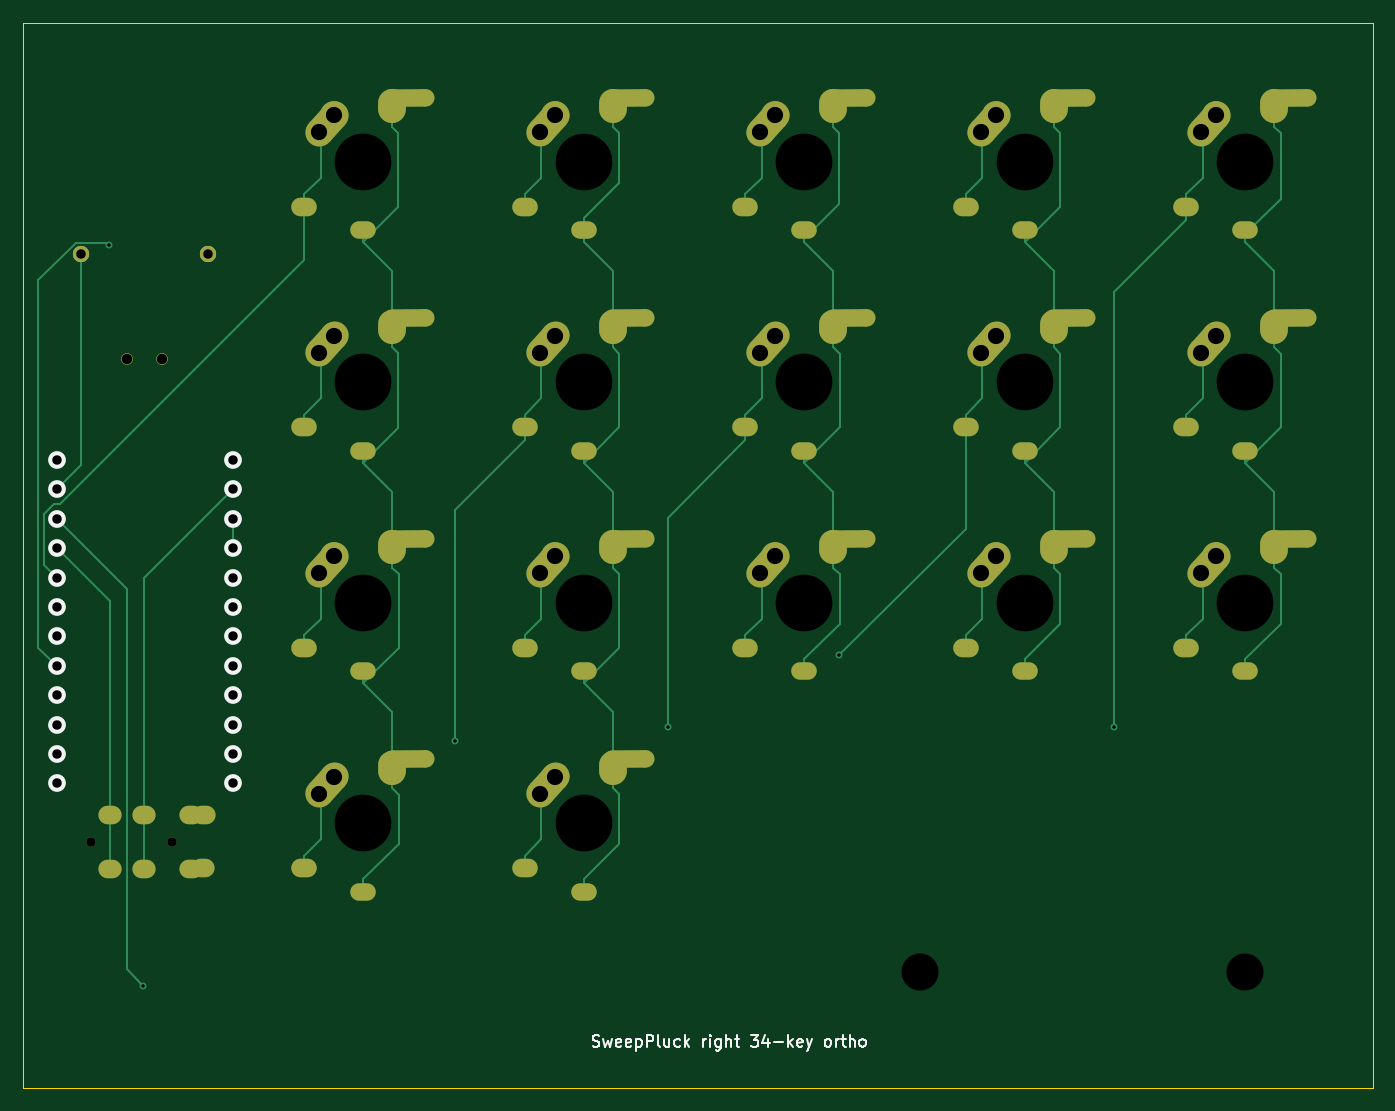
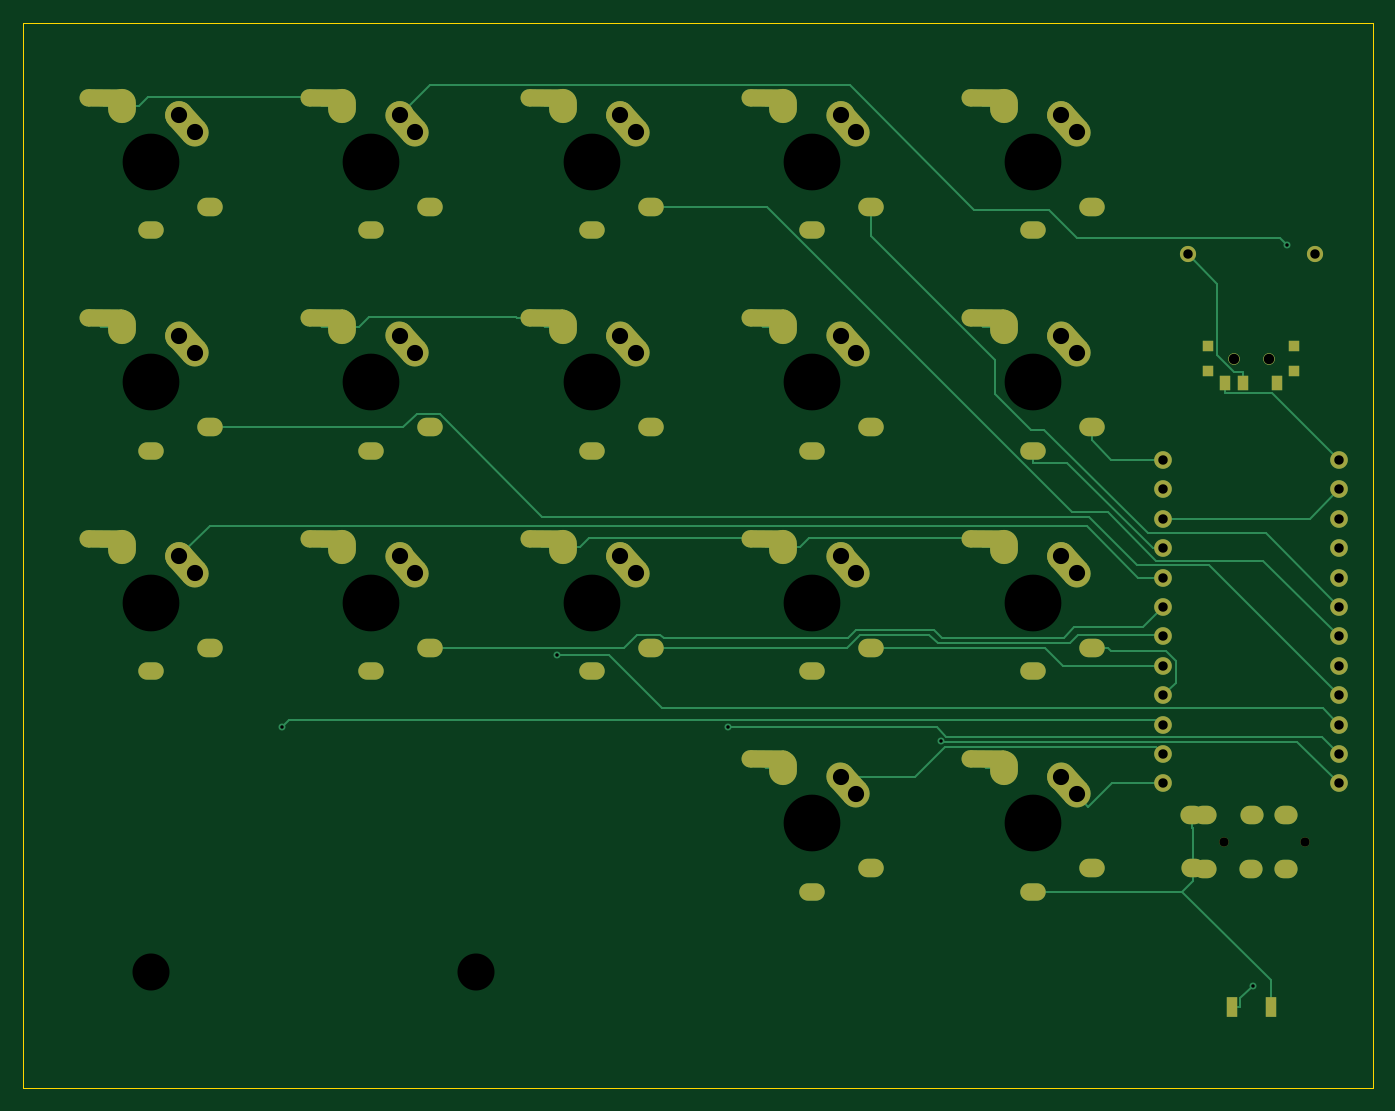
Circuit board: 9 layer files. Board 116.6 x 92.0 mm.
- bottom_copper: SweepPluck-right-B_Cu.gbl (19183 bytes)
- bottom_mask: SweepPluck-right-B_Mask.gbs (6438 bytes)
- bottom_silk: SweepPluck-right-B_Silkscreen.gbo (6450 bytes)
- outline: SweepPluck-right-Edge_Cuts.gm1 (721 bytes)
- top_copper: SweepPluck-right-F_Cu.gtl (22417 bytes)
- top_mask: SweepPluck-right-F_Mask.gts (5395 bytes)
- top_silk: SweepPluck-right-F_Silkscreen.gto (18042 bytes)
- drill: SweepPluck-right-NPTH.drl (2711 bytes)
- drill: SweepPluck-right-PTH.drl (5759 bytes)

=== bottom_copper: SweepPluck-right-B_Cu.gbl (19183 bytes, source omitted) ===
=== bottom_mask: SweepPluck-right-B_Mask.gbs ===
%TF.GenerationSoftware,KiCad,Pcbnew,10.0.3*%
%TF.CreationDate,2026-10-14T01:15:15+08:00*%
%TF.ProjectId,SweepPluck-right,53776565-7050-46c7-9563-6b2d72696768,rev?*%
%TF.SameCoordinates,Original*%
%TF.FileFunction,Soldermask,Bot*%
%TF.FilePolarity,Negative*%
%FSLAX46Y46*%
G04 Gerber Fmt 4.6, Leading zero omitted, Abs format (unit mm)*
G04 Created by KiCad (PCBNEW 10.0.3) date 2026-10-14 01:15:15*
%MOMM*%
%LPD*%
G01*
G04 APERTURE LIST*
G04 Aperture macros list*
%AMHorizOval*
0 Thick line with rounded ends*
0 $1 width*
0 $2 $3 position (X,Y) of the first rounded end (center of the circle)*
0 $4 $5 position (X,Y) of the second rounded end (center of the circle)*
0 Add line between two ends*
20,1,$1,$2,$3,$4,$5,0*
0 Add two circle primitives to create the rounded ends*
1,1,$1,$2,$3*
1,1,$1,$4,$5*%
G04 Aperture macros list end*
%ADD10C,1.397000*%
%ADD11C,0.800000*%
%ADD12O,2.000000X1.600000*%
%ADD13O,2.200000X1.600000*%
%ADD14HorizOval,2.400000X-0.669131X-0.743145X0.669131X0.743145X0*%
%ADD15C,2.400000*%
%ADD16O,2.200000X1.500000*%
%ADD17O,2.400000X2.950000*%
%ADD18HorizOval,1.500000X1.449945X0.012653X-1.449945X-0.012653X0*%
%ADD19C,1.524000*%
%ADD20C,1.000000*%
%ADD21R,0.900000X0.900000*%
%ADD22R,0.900000X1.250000*%
%ADD23R,0.900000X1.700000*%
G04 APERTURE END LIST*
D10*
%TO.C,BATP2*%
X166000000Y-68000000D03*
%TD*%
%TO.C,BATG2*%
X155000000Y-68000000D03*
%TD*%
D11*
%TO.C,J2*%
X155867800Y-118734000D03*
X162867800Y-118734000D03*
D12*
X160487800Y-121064000D03*
X160467800Y-116434000D03*
X157487800Y-121064000D03*
X157467800Y-116434000D03*
X165567800Y-121034000D03*
X165587800Y-116464000D03*
X164487800Y-121064000D03*
X164467800Y-116434000D03*
%TD*%
D13*
%TO.C,SW11_r1*%
X193350000Y-82950000D03*
D14*
X195319131Y-75756855D03*
D15*
X195950000Y-75050000D03*
D16*
X198450000Y-84950000D03*
D17*
X200950000Y-74250000D03*
D18*
X202350042Y-73509599D03*
%TD*%
D13*
%TO.C,SW13_r1*%
X250500000Y-102000000D03*
D14*
X252469131Y-94806855D03*
D15*
X253100000Y-94100000D03*
D16*
X255600000Y-104000000D03*
D17*
X258100000Y-93300000D03*
D18*
X259500042Y-92559599D03*
%TD*%
D13*
%TO.C,SW15_r1*%
X212400000Y-102000000D03*
D14*
X214369131Y-94806855D03*
D15*
X215000000Y-94100000D03*
D16*
X217500000Y-104000000D03*
D17*
X220000000Y-93300000D03*
D18*
X221400042Y-92559599D03*
%TD*%
D13*
%TO.C,SW16_r1*%
X193350000Y-102000000D03*
D14*
X195319131Y-94806855D03*
D15*
X195950000Y-94100000D03*
D16*
X198450000Y-104000000D03*
D17*
X200950000Y-93300000D03*
D18*
X202350042Y-92559599D03*
%TD*%
D13*
%TO.C,SW5_r1*%
X193350000Y-63900000D03*
D14*
X195319131Y-56706855D03*
D15*
X195950000Y-56000000D03*
D16*
X198450000Y-65900000D03*
D17*
X200950000Y-55200000D03*
D18*
X202350042Y-54459599D03*
%TD*%
D13*
%TO.C,SW3_r1*%
X231450000Y-63900000D03*
D14*
X233419131Y-56706855D03*
D15*
X234050000Y-56000000D03*
D16*
X236550000Y-65900000D03*
D17*
X239050000Y-55200000D03*
D18*
X240450042Y-54459599D03*
%TD*%
D13*
%TO.C,SW4_r1*%
X212400000Y-63900000D03*
D14*
X214369131Y-56706855D03*
D15*
X215000000Y-56000000D03*
D16*
X217500000Y-65900000D03*
D17*
X220000000Y-55200000D03*
D18*
X221400042Y-54459599D03*
%TD*%
D13*
%TO.C,SW8_r1*%
X231450000Y-82950000D03*
D14*
X233419131Y-75756855D03*
D15*
X234050000Y-75050000D03*
D16*
X236550000Y-84950000D03*
D17*
X239050000Y-74250000D03*
D18*
X240450042Y-73509599D03*
%TD*%
D13*
%TO.C,SW9_r1*%
X212400000Y-82950000D03*
D14*
X214369131Y-75756855D03*
D15*
X215000000Y-75050000D03*
D16*
X217500000Y-84950000D03*
D17*
X220000000Y-74250000D03*
D18*
X221400042Y-73509599D03*
%TD*%
D13*
%TO.C,SW18_r1*%
X231450000Y-102000000D03*
D14*
X233419131Y-94806855D03*
D15*
X234050000Y-94100000D03*
D16*
X236550000Y-104000000D03*
D17*
X239050000Y-93300000D03*
D18*
X240450042Y-92559599D03*
%TD*%
D13*
%TO.C,SW12_r1*%
X174300000Y-82950000D03*
D14*
X176269131Y-75756855D03*
D15*
X176900000Y-75050000D03*
D16*
X179400000Y-84950000D03*
D17*
X181900000Y-74250000D03*
D18*
X183300042Y-73509599D03*
%TD*%
D13*
%TO.C,SW7_r1*%
X250500000Y-82950000D03*
D14*
X252469131Y-75756855D03*
D15*
X253100000Y-75050000D03*
D16*
X255600000Y-84950000D03*
D17*
X258100000Y-74250000D03*
D18*
X259500042Y-73509599D03*
%TD*%
D13*
%TO.C,SW2_r1*%
X250500000Y-63900000D03*
D14*
X252469131Y-56706855D03*
D15*
X253100000Y-56000000D03*
D16*
X255600000Y-65900000D03*
D17*
X258100000Y-55200000D03*
D18*
X259500042Y-54459599D03*
%TD*%
D13*
%TO.C,SW6_r1*%
X174300000Y-63900000D03*
D14*
X176269131Y-56706855D03*
D15*
X176900000Y-56000000D03*
D16*
X179400000Y-65900000D03*
D17*
X181900000Y-55200000D03*
D18*
X183300042Y-54459599D03*
%TD*%
D13*
%TO.C,SW20_r1*%
X174300000Y-121050000D03*
D14*
X176269131Y-113856855D03*
D15*
X176900000Y-113149999D03*
D16*
X179400000Y-123050000D03*
D17*
X181900000Y-112350000D03*
D18*
X183300042Y-111609599D03*
%TD*%
D13*
%TO.C,SW17_r1*%
X174300000Y-102000000D03*
D14*
X176269131Y-94806855D03*
D15*
X176900000Y-94100000D03*
D16*
X179400000Y-104000000D03*
D17*
X181900000Y-93300000D03*
D18*
X183300042Y-92559599D03*
%TD*%
D13*
%TO.C,SW21_r1*%
X193350000Y-121050000D03*
D14*
X195319131Y-113856855D03*
D15*
X195950000Y-113150000D03*
D16*
X198450000Y-123050000D03*
D17*
X200950000Y-112350000D03*
D18*
X202350042Y-111609598D03*
%TD*%
D19*
%TO.C,U2*%
X168129200Y-85768000D03*
X168129200Y-88308000D03*
X168129200Y-90848000D03*
X168129200Y-93388000D03*
X168129200Y-95928000D03*
X168129200Y-98468000D03*
X168129200Y-101008000D03*
X168129200Y-103548000D03*
X168129200Y-106088000D03*
X168129200Y-108628000D03*
X168129200Y-111168000D03*
X168129200Y-113708000D03*
X152909200Y-113708000D03*
X152909200Y-111168000D03*
X152909200Y-108628000D03*
X152909200Y-106088000D03*
X152909200Y-103548000D03*
X152909200Y-101008000D03*
X152909200Y-98468000D03*
X152909200Y-95928000D03*
X152909200Y-93388000D03*
X152909200Y-90848000D03*
X152909200Y-88308000D03*
X152909200Y-85768000D03*
%TD*%
D20*
%TO.C,SW_POWERR1*%
X162000000Y-77000000D03*
X159000000Y-77000000D03*
D21*
X164200000Y-78100000D03*
X164200000Y-75900000D03*
X156800000Y-78100000D03*
X156800000Y-75900000D03*
D22*
X158250000Y-79075000D03*
X161250000Y-79075000D03*
X162750000Y-79075000D03*
%TD*%
D23*
%TO.C,RSW2*%
X158800000Y-133000000D03*
X162200000Y-133000000D03*
%TD*%
M02*

=== bottom_silk: SweepPluck-right-B_Silkscreen.gbo (6450 bytes, source omitted) ===
=== outline: SweepPluck-right-Edge_Cuts.gm1 ===
%TF.GenerationSoftware,KiCad,Pcbnew,10.0.3*%
%TF.CreationDate,2026-10-14T01:15:15+08:00*%
%TF.ProjectId,SweepPluck-right,53776565-7050-46c7-9563-6b2d72696768,rev?*%
%TF.SameCoordinates,Original*%
%TF.FileFunction,Profile,NP*%
%FSLAX46Y46*%
G04 Gerber Fmt 4.6, Leading zero omitted, Abs format (unit mm)*
G04 Created by KiCad (PCBNEW 10.0.3) date 2026-10-14 01:15:15*
%MOMM*%
%LPD*%
G01*
G04 APERTURE LIST*
%TA.AperFunction,Profile*%
%ADD10C,0.050000*%
%TD*%
G04 APERTURE END LIST*
D10*
X150000000Y-48000000D02*
X266600000Y-48000000D01*
X150000000Y-140000000D02*
X150000000Y-48000000D01*
X266600000Y-48000000D02*
X266600000Y-140000000D01*
X266600000Y-140000000D02*
X150000000Y-140000000D01*
M02*

=== top_copper: SweepPluck-right-F_Cu.gtl (22417 bytes, source omitted) ===
=== top_mask: SweepPluck-right-F_Mask.gts ===
%TF.GenerationSoftware,KiCad,Pcbnew,10.0.3*%
%TF.CreationDate,2026-10-14T01:15:15+08:00*%
%TF.ProjectId,SweepPluck-right,53776565-7050-46c7-9563-6b2d72696768,rev?*%
%TF.SameCoordinates,Original*%
%TF.FileFunction,Soldermask,Top*%
%TF.FilePolarity,Negative*%
%FSLAX46Y46*%
G04 Gerber Fmt 4.6, Leading zero omitted, Abs format (unit mm)*
G04 Created by KiCad (PCBNEW 10.0.3) date 2026-10-14 01:15:15*
%MOMM*%
%LPD*%
G01*
G04 APERTURE LIST*
G04 Aperture macros list*
%AMHorizOval*
0 Thick line with rounded ends*
0 $1 width*
0 $2 $3 position (X,Y) of the first rounded end (center of the circle)*
0 $4 $5 position (X,Y) of the second rounded end (center of the circle)*
0 Add line between two ends*
20,1,$1,$2,$3,$4,$5,0*
0 Add two circle primitives to create the rounded ends*
1,1,$1,$2,$3*
1,1,$1,$4,$5*%
G04 Aperture macros list end*
%ADD10C,1.397000*%
%ADD11C,0.800000*%
%ADD12O,2.000000X1.600000*%
%ADD13O,2.200000X1.600000*%
%ADD14HorizOval,2.400000X-0.669131X-0.743145X0.669131X0.743145X0*%
%ADD15C,2.400000*%
%ADD16O,2.200000X1.500000*%
%ADD17O,2.400000X2.950000*%
%ADD18HorizOval,1.500000X1.449945X0.012653X-1.449945X-0.012653X0*%
%ADD19C,1.000000*%
G04 APERTURE END LIST*
D10*
%TO.C,BATP2*%
X166000000Y-68000000D03*
%TD*%
%TO.C,BATG2*%
X155000000Y-68000000D03*
%TD*%
D11*
%TO.C,J2*%
X155867800Y-118734000D03*
X162867800Y-118734000D03*
D12*
X160487800Y-121064000D03*
X160467800Y-116434000D03*
X157487800Y-121064000D03*
X157467800Y-116434000D03*
X165567800Y-121034000D03*
X165587800Y-116464000D03*
X164487800Y-121064000D03*
X164467800Y-116434000D03*
%TD*%
D13*
%TO.C,SW11_r1*%
X193350000Y-82950000D03*
D14*
X195319131Y-75756855D03*
D15*
X195950000Y-75050000D03*
D16*
X198450000Y-84950000D03*
D17*
X200950000Y-74250000D03*
D18*
X202350042Y-73509599D03*
%TD*%
D13*
%TO.C,SW13_r1*%
X250500000Y-102000000D03*
D14*
X252469131Y-94806855D03*
D15*
X253100000Y-94100000D03*
D16*
X255600000Y-104000000D03*
D17*
X258100000Y-93300000D03*
D18*
X259500042Y-92559599D03*
%TD*%
D13*
%TO.C,SW15_r1*%
X212400000Y-102000000D03*
D14*
X214369131Y-94806855D03*
D15*
X215000000Y-94100000D03*
D16*
X217500000Y-104000000D03*
D17*
X220000000Y-93300000D03*
D18*
X221400042Y-92559599D03*
%TD*%
D13*
%TO.C,SW16_r1*%
X193350000Y-102000000D03*
D14*
X195319131Y-94806855D03*
D15*
X195950000Y-94100000D03*
D16*
X198450000Y-104000000D03*
D17*
X200950000Y-93300000D03*
D18*
X202350042Y-92559599D03*
%TD*%
D13*
%TO.C,SW5_r1*%
X193350000Y-63900000D03*
D14*
X195319131Y-56706855D03*
D15*
X195950000Y-56000000D03*
D16*
X198450000Y-65900000D03*
D17*
X200950000Y-55200000D03*
D18*
X202350042Y-54459599D03*
%TD*%
D13*
%TO.C,SW3_r1*%
X231450000Y-63900000D03*
D14*
X233419131Y-56706855D03*
D15*
X234050000Y-56000000D03*
D16*
X236550000Y-65900000D03*
D17*
X239050000Y-55200000D03*
D18*
X240450042Y-54459599D03*
%TD*%
D13*
%TO.C,SW4_r1*%
X212400000Y-63900000D03*
D14*
X214369131Y-56706855D03*
D15*
X215000000Y-56000000D03*
D16*
X217500000Y-65900000D03*
D17*
X220000000Y-55200000D03*
D18*
X221400042Y-54459599D03*
%TD*%
D13*
%TO.C,SW8_r1*%
X231450000Y-82950000D03*
D14*
X233419131Y-75756855D03*
D15*
X234050000Y-75050000D03*
D16*
X236550000Y-84950000D03*
D17*
X239050000Y-74250000D03*
D18*
X240450042Y-73509599D03*
%TD*%
D13*
%TO.C,SW9_r1*%
X212400000Y-82950000D03*
D14*
X214369131Y-75756855D03*
D15*
X215000000Y-75050000D03*
D16*
X217500000Y-84950000D03*
D17*
X220000000Y-74250000D03*
D18*
X221400042Y-73509599D03*
%TD*%
D13*
%TO.C,SW18_r1*%
X231450000Y-102000000D03*
D14*
X233419131Y-94806855D03*
D15*
X234050000Y-94100000D03*
D16*
X236550000Y-104000000D03*
D17*
X239050000Y-93300000D03*
D18*
X240450042Y-92559599D03*
%TD*%
D13*
%TO.C,SW12_r1*%
X174300000Y-82950000D03*
D14*
X176269131Y-75756855D03*
D15*
X176900000Y-75050000D03*
D16*
X179400000Y-84950000D03*
D17*
X181900000Y-74250000D03*
D18*
X183300042Y-73509599D03*
%TD*%
D13*
%TO.C,SW7_r1*%
X250500000Y-82950000D03*
D14*
X252469131Y-75756855D03*
D15*
X253100000Y-75050000D03*
D16*
X255600000Y-84950000D03*
D17*
X258100000Y-74250000D03*
D18*
X259500042Y-73509599D03*
%TD*%
D13*
%TO.C,SW2_r1*%
X250500000Y-63900000D03*
D14*
X252469131Y-56706855D03*
D15*
X253100000Y-56000000D03*
D16*
X255600000Y-65900000D03*
D17*
X258100000Y-55200000D03*
D18*
X259500042Y-54459599D03*
%TD*%
D13*
%TO.C,SW6_r1*%
X174300000Y-63900000D03*
D14*
X176269131Y-56706855D03*
D15*
X176900000Y-56000000D03*
D16*
X179400000Y-65900000D03*
D17*
X181900000Y-55200000D03*
D18*
X183300042Y-54459599D03*
%TD*%
D13*
%TO.C,SW20_r1*%
X174300000Y-121050000D03*
D14*
X176269131Y-113856855D03*
D15*
X176900000Y-113149999D03*
D16*
X179400000Y-123050000D03*
D17*
X181900000Y-112350000D03*
D18*
X183300042Y-111609599D03*
%TD*%
D13*
%TO.C,SW17_r1*%
X174300000Y-102000000D03*
D14*
X176269131Y-94806855D03*
D15*
X176900000Y-94100000D03*
D16*
X179400000Y-104000000D03*
D17*
X181900000Y-93300000D03*
D18*
X183300042Y-92559599D03*
%TD*%
D13*
%TO.C,SW21_r1*%
X193350000Y-121050000D03*
D14*
X195319131Y-113856855D03*
D15*
X195950000Y-113150000D03*
D16*
X198450000Y-123050000D03*
D17*
X200950000Y-112350000D03*
D18*
X202350042Y-111609598D03*
%TD*%
D19*
%TO.C,SW_POWERR1*%
X162000000Y-77000000D03*
X159000000Y-77000000D03*
%TD*%
M02*

=== top_silk: SweepPluck-right-F_Silkscreen.gto (18042 bytes, source omitted) ===
=== drill: SweepPluck-right-NPTH.drl ===
M48
; DRILL file KiCad 10.0.3 date 2026-10-14T01:11:44
; FORMAT={-:-/ absolute / metric / decimal}
; #@! TF.CreationDate,2026-10-14T01:11:44+08:00
; #@! TF.GenerationSoftware,Kicad,Pcbnew,10.0.3
; #@! TF.FileFunction,NonPlated,1,2,NPTH
FMAT,2
METRIC
; #@! TA.AperFunction,NonPlated,NPTH,ComponentDrill
T1C0.800
; #@! TA.AperFunction,NonPlated,NPTH,ComponentDrill
T2C0.900
; #@! TA.AperFunction,NonPlated,NPTH,ComponentDrill
T3C1.800
; #@! TA.AperFunction,NonPlated,NPTH,ComponentDrill
T4C3.200
; #@! TA.AperFunction,NonPlated,NPTH,ComponentDrill
T5C4.900
%
G90
G05
T1
X155.868Y-118.734
X162.868Y-118.734
T2
X159.0Y-77.0
X162.0Y-77.0
T4
X227.5Y-130.0
X255.6Y-130.0
T5
X179.4Y-60.0
X179.4Y-79.05
X179.4Y-98.1
X179.4Y-117.15
X198.45Y-60.0
X198.45Y-79.05
X198.45Y-98.1
X198.45Y-117.15
X217.5Y-60.0
X217.5Y-79.05
X217.5Y-98.1
X236.55Y-60.0
X236.55Y-79.05
X236.55Y-98.1
X255.6Y-60.0
X255.6Y-79.05
X255.6Y-98.1
T3
G00X173.9Y-60.0
M15
G01X174.27Y-60.0
M16
G05
G00X173.9Y-79.05
M15
G01X174.27Y-79.05
M16
G05
G00X173.9Y-98.1
M15
G01X174.27Y-98.1
M16
G05
G00X173.9Y-117.15
M15
G01X174.27Y-117.15
M16
G05
G00X184.53Y-60.0
M15
G01X184.9Y-60.0
M16
G05
G00X184.53Y-79.05
M15
G01X184.9Y-79.05
M16
G05
G00X184.53Y-98.1
M15
G01X184.9Y-98.1
M16
G05
G00X184.53Y-117.15
M15
G01X184.9Y-117.15
M16
G05
G00X192.95Y-60.0
M15
G01X193.32Y-60.0
M16
G05
G00X192.95Y-79.05
M15
G01X193.32Y-79.05
M16
G05
G00X192.95Y-98.1
M15
G01X193.32Y-98.1
M16
G05
G00X192.95Y-117.15
M15
G01X193.32Y-117.15
M16
G05
G00X203.58Y-60.0
M15
G01X203.95Y-60.0
M16
G05
G00X203.58Y-79.05
M15
G01X203.95Y-79.05
M16
G05
G00X203.58Y-98.1
M15
G01X203.95Y-98.1
M16
G05
G00X203.58Y-117.15
M15
G01X203.95Y-117.15
M16
G05
G00X212.0Y-60.0
M15
G01X212.37Y-60.0
M16
G05
G00X212.0Y-79.05
M15
G01X212.37Y-79.05
M16
G05
G00X212.0Y-98.1
M15
G01X212.37Y-98.1
M16
G05
G00X222.63Y-60.0
M15
G01X223.0Y-60.0
M16
G05
G00X222.63Y-79.05
M15
G01X223.0Y-79.05
M16
G05
G00X222.63Y-98.1
M15
G01X223.0Y-98.1
M16
G05
G00X231.05Y-60.0
M15
G01X231.42Y-60.0
M16
G05
G00X231.05Y-79.05
M15
G01X231.42Y-79.05
M16
G05
G00X231.05Y-98.1
M15
G01X231.42Y-98.1
M16
G05
G00X241.68Y-60.0
M15
G01X242.05Y-60.0
M16
G05
G00X241.68Y-79.05
M15
G01X242.05Y-79.05
M16
G05
G00X241.68Y-98.1
M15
G01X242.05Y-98.1
M16
G05
G00X250.1Y-60.0
M15
G01X250.47Y-60.0
M16
G05
G00X250.1Y-79.05
M15
G01X250.47Y-79.05
M16
G05
G00X250.1Y-98.1
M15
G01X250.47Y-98.1
M16
G05
G00X260.73Y-60.0
M15
G01X261.1Y-60.0
M16
G05
G00X260.73Y-79.05
M15
G01X261.1Y-79.05
M16
G05
G00X260.73Y-98.1
M15
G01X261.1Y-98.1
M16
G05
M30

=== drill: SweepPluck-right-PTH.drl (5759 bytes, source omitted) ===
